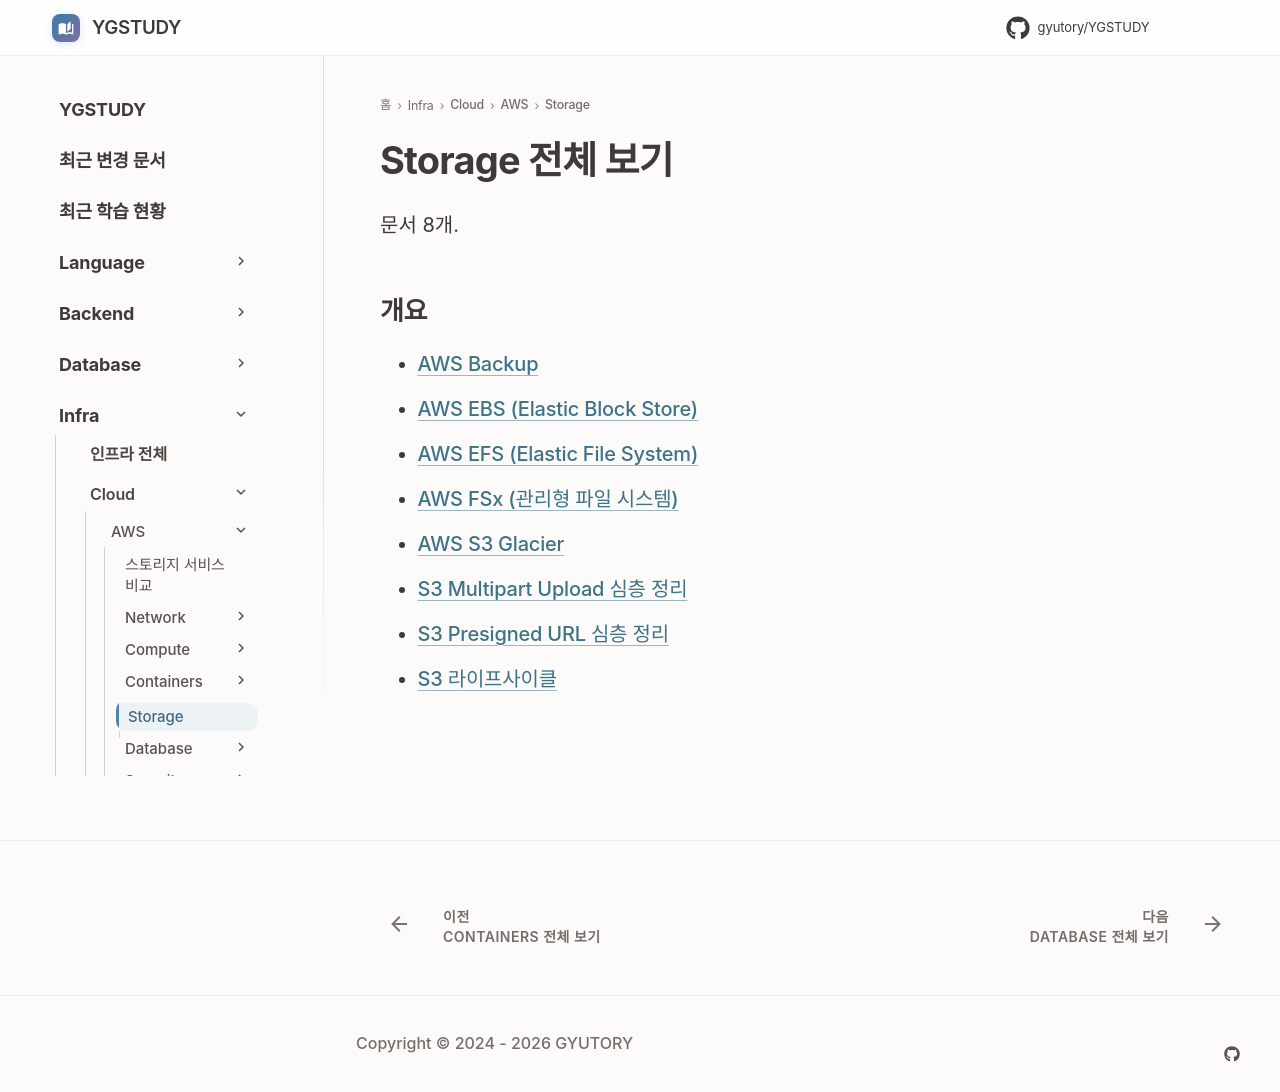

repository: GYUTORY/YGSTUDY · page: Cloud/AWS/Storage/index.html · generator: mkdocs

---
title: Storage 전체 보기
tags: []
hide:
  - toc
---

<!-- AUTO-SECTION-INDEX: tools/section_index.py 가 빌드마다 다시 만든다. 직접 고치지 말 것. -->

# Storage 전체 보기

문서 8개.

## 개요

- [AWS Backup](AWS_Backup.md)
- [AWS EBS (Elastic Block Store)](EBS.md)
- [AWS EFS (Elastic File System)](EFS.md)
- [AWS FSx (관리형 파일 시스템)](F_Sx.md)
- [AWS S3 Glacier](S3_Glacier.md)
- [S3 Multipart Upload 심층 정리](S3_Multipart_Upload.md)
- [S3 Presigned URL 심층 정리](S3_Presigned_URL.md)
- [S3 라이프사이클](S3_Lifecycle.md)
